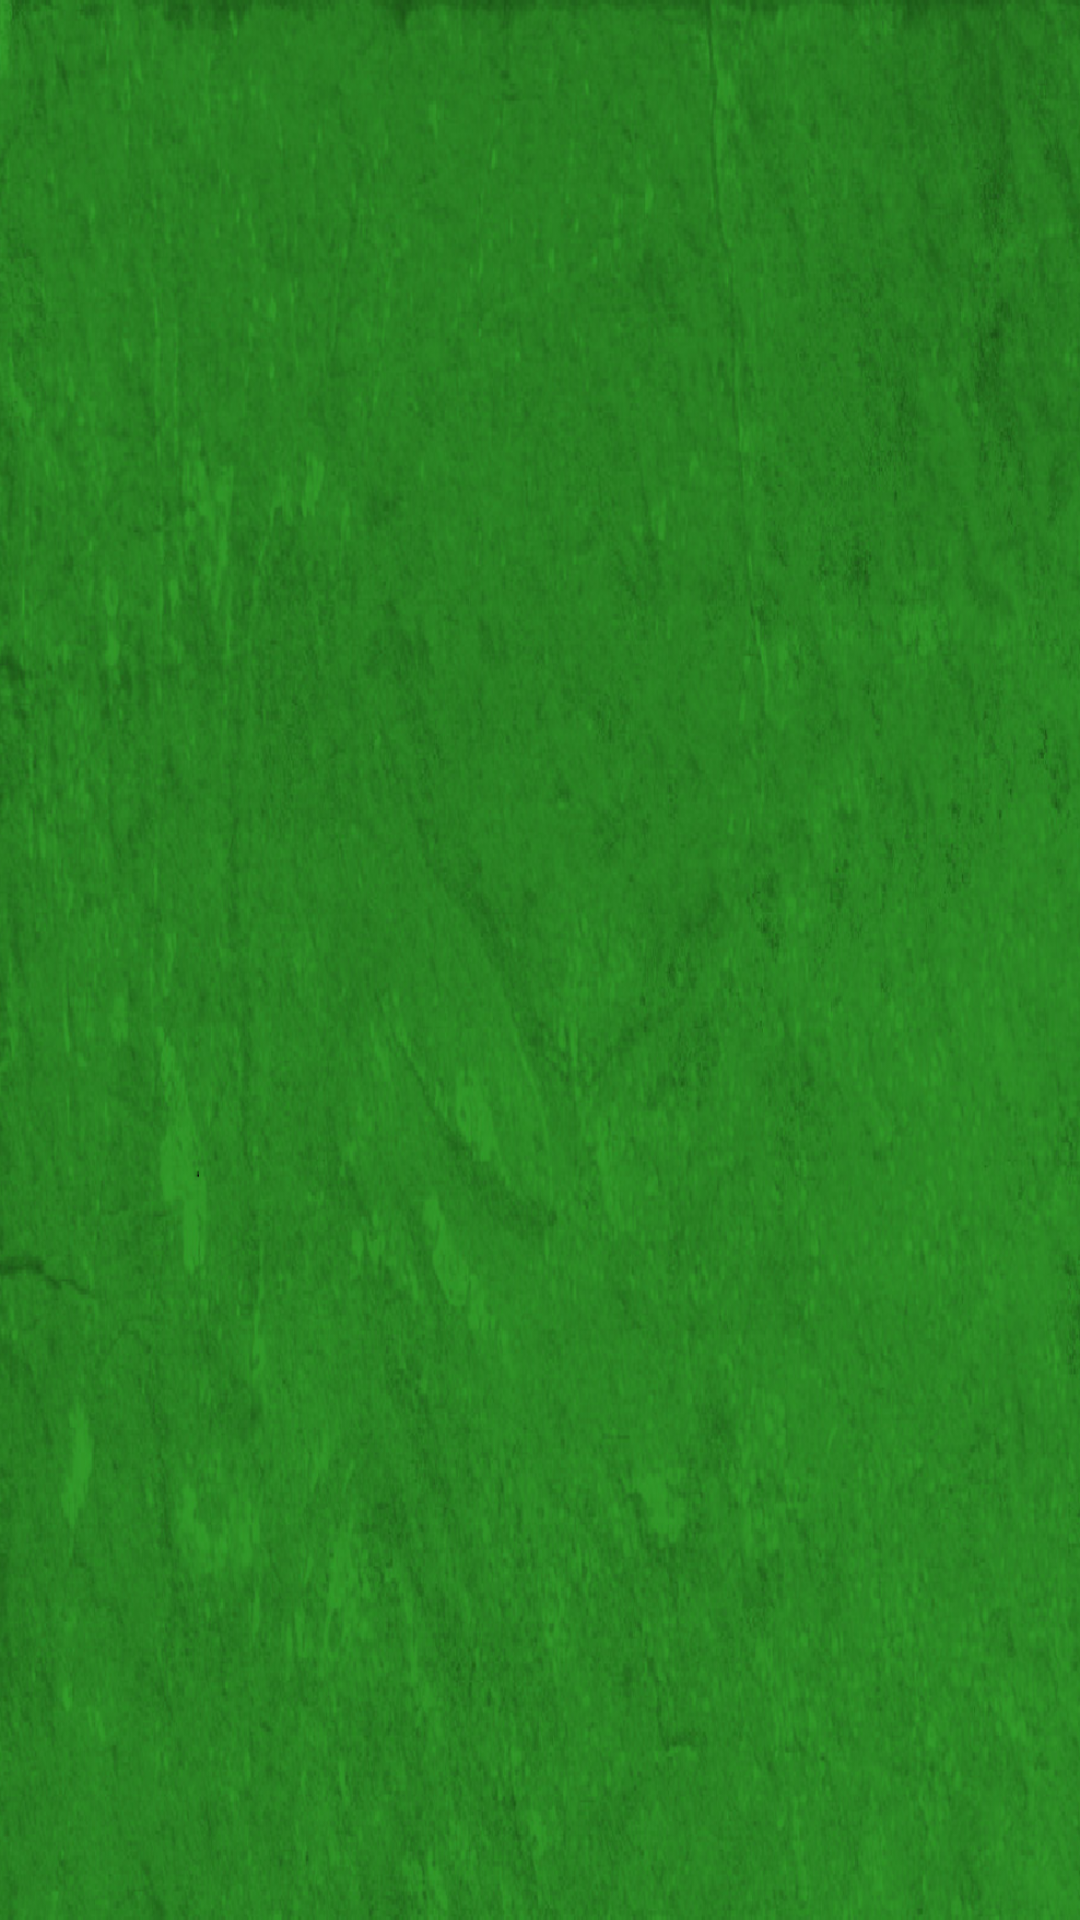

Reconstruct the res/layout file that produces this screen, plus the resources it refers to.
<!-- AndroidManifest.xml: application theme AppTheme -->
<!-- res/layout/trip_edit.xml -->
<?xml version="1.0" encoding="utf-8"?>

<RelativeLayout xmlns:android="http://schemas.android.com/apk/res/android"
    android:layout_width="match_parent"
    android:layout_height="match_parent" 
    android:background="@drawable/greentextured">

    <TextView
        android:id="@+id/trip_name"
        android:layout_width="wrap_content"
        android:layout_height="wrap_content"
        android:layout_alignParentTop="true"
        android:layout_centerHorizontal="true"
        android:textAppearance="?android:attr/textAppearanceLarge" />

    <ListView
        android:id="@android:id/list"
        android:layout_width="match_parent"
        android:layout_height="match_parent"
        android:layout_alignParentLeft="true"
        android:layout_below="@+id/trip_name" />

    <TextView
        android:id="@+id/trip_edit_name"
        android:layout_width="wrap_content"
        android:layout_height="wrap_content"
        android:layout_alignParentTop="true"
        android:layout_centerHorizontal="true"
        android:textAppearance="?android:attr/textAppearanceLarge" />

</RelativeLayout>
<!-- resources referenced by this layout -->
<resources>
  <!-- drawable greentextured: png bitmap (drawable-mdpi, 1026503 bytes) -->
</resources>
